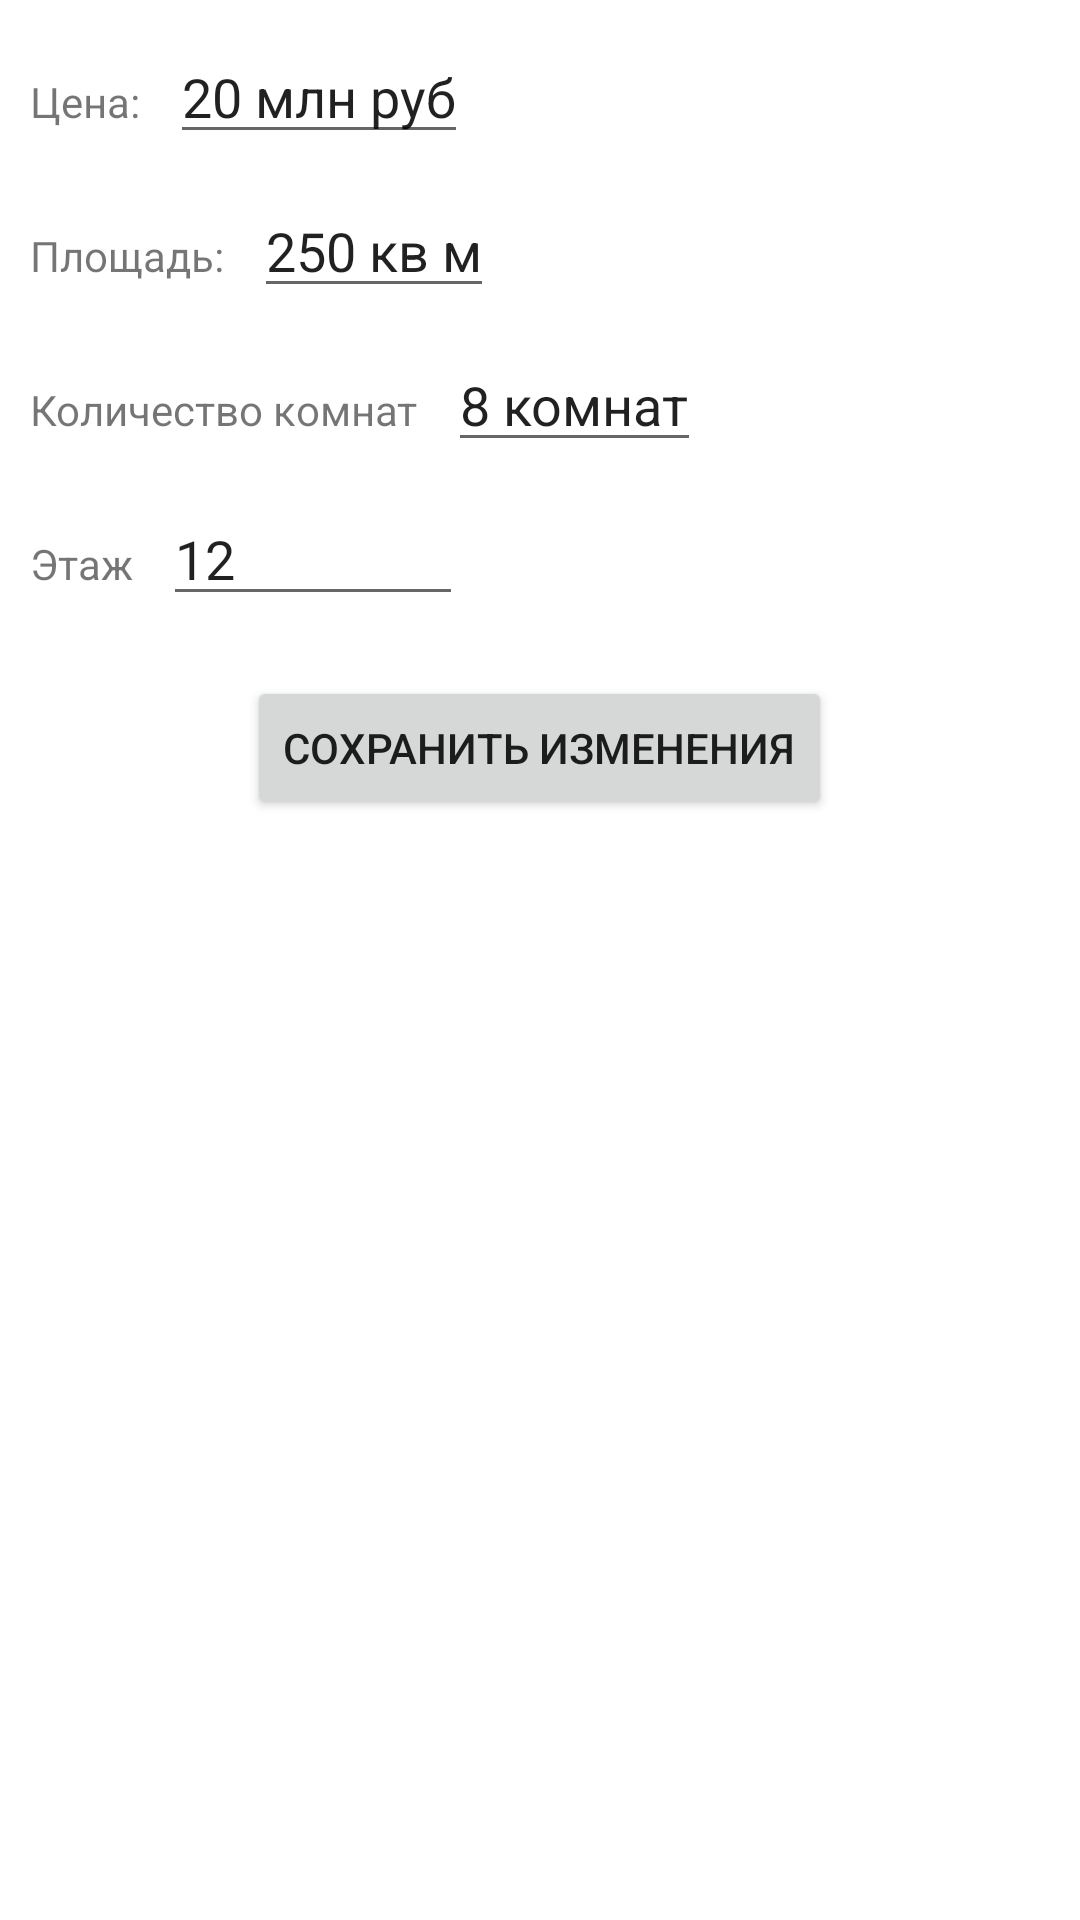

Here is an Android app screen rendered from its layout file. Give the layout XML and the strings, colors and styles it references.
<!-- AndroidManifest.xml: application theme Theme.AutorizationListingEtagiApp -->
<!-- res/layout/fragment_edit_object.xml -->
<?xml version="1.0" encoding="utf-8"?>
<LinearLayout
    xmlns:android="http://schemas.android.com/apk/res/android"
    xmlns:app="http://schemas.android.com/apk/res-auto"
    android:layout_width="match_parent"
    android:layout_height="wrap_content"
    android:orientation="vertical"
    android:layout_margin="16dp">

    <LinearLayout
        android:layout_gravity="center_vertical"
        android:layout_margin="10dp"
        android:layout_width="wrap_content"
        android:layout_height="wrap_content"
        android:orientation="vertical">

        <LinearLayout
            android:layout_marginBottom="10dp"
            android:layout_width="wrap_content"
            android:layout_height="wrap_content"
            android:orientation="horizontal">

            <TextView
                android:text="Цена:"
                android:id="@+id/textView22"
                android:layout_width="wrap_content"
                android:layout_height="wrap_content"
                app:layout_constraintStart_toEndOf="@+id/imageView"
                app:layout_constraintTop_toTopOf="parent" />

            <EditText
                android:text="20 млн руб"
                android:id="@+id/textView2"
                android:layout_width="wrap_content"
                android:layout_height="wrap_content"
                android:layout_marginStart="10dp"
                app:layout_constraintStart_toEndOf="@+id/imageView"
                app:layout_constraintTop_toTopOf="parent" />

        </LinearLayout>

        <LinearLayout
            android:layout_width="wrap_content"
            android:layout_height="wrap_content"
            android:orientation="horizontal"
            android:layout_marginBottom="10dp">

            <TextView
                android:text="Площадь:"
                android:layout_width="wrap_content"
                android:layout_height="wrap_content"
                app:layout_constraintStart_toEndOf="@+id/imageView"
                app:layout_constraintTop_toBottomOf="@+id/textView3"/>

            <EditText
                android:text="250 кв м"
                android:layout_width="wrap_content"
                android:layout_height="wrap_content"
                android:layout_marginStart="10dp"
                app:layout_constraintStart_toEndOf="@+id/imageView"
                app:layout_constraintTop_toBottomOf="@+id/textView3"/>

        </LinearLayout>

        <LinearLayout
            android:layout_width="wrap_content"
            android:layout_height="wrap_content"
            android:orientation="horizontal"
            android:layout_marginBottom="10dp">

            <TextView
                android:text="Количество комнат"
                android:id="@+id/textView333"
                android:layout_width="wrap_content"
                android:layout_height="wrap_content"
                app:layout_constraintStart_toStartOf="parent"
                app:layout_constraintTop_toBottomOf="@+id/textView2" />

            <EditText
                android:text="8 комнат"
                android:id="@+id/textView334"
                android:layout_width="wrap_content"
                android:layout_height="wrap_content"
                android:layout_marginStart="10dp"
                app:layout_constraintStart_toStartOf="parent"
                app:layout_constraintTop_toBottomOf="@+id/textView2" />
        </LinearLayout>

        <LinearLayout
            android:layout_width="wrap_content"
            android:layout_height="wrap_content"
            android:orientation="horizontal"
            android:layout_marginBottom="10dp">

            <TextView
                android:text="Этаж"
                android:id="@+id/textView32333"
                android:layout_width="wrap_content"
                android:layout_height="wrap_content"
                app:layout_constraintStart_toStartOf="parent"
                app:layout_constraintTop_toBottomOf="@+id/textView2" />

            <EditText
                android:text="12"
                android:id="@+id/textView34334"
                android:layout_width="100dp"
                android:layout_height="wrap_content"
                android:layout_marginStart="10dp"
                app:layout_constraintStart_toStartOf="parent"
                app:layout_constraintTop_toBottomOf="@+id/textView2" />
        </LinearLayout>

    </LinearLayout>
    <Button
        android:layout_width="wrap_content"
        android:layout_height="wrap_content"
        android:text="Сохранить изменения"
        android:layout_gravity="center"/>
</LinearLayout>
<!-- resources referenced by this layout -->
<resources>
  <style name="Theme.AutorizationListingEtagiApp" parent="Theme.MaterialComponents.DayNight.DarkActionBar">
          
          <item name="colorPrimary">@color/purple_500</item>
          <item name="colorPrimaryVariant">@color/purple_700</item>
          <item name="colorOnPrimary">@color/white</item>
          
          <item name="colorSecondary">@color/teal_200</item>
          <item name="colorSecondaryVariant">@color/teal_700</item>
          <item name="colorOnSecondary">@color/black</item>
          
          <item name="android:statusBarColor">?attr/colorPrimaryVariant</item>
          
      </style>
  <!-- not gathered from this repository: default colours our renderer supplied (Android Studio template values) -->
  <color name="purple_500">#FF6200EE</color>
  <color name="purple_700">#FF3700B3</color>
  <color name="teal_200">#FF03DAC5</color>
  <color name="teal_700">#FF018786</color>
  <color name="black">#FF000000</color>
  <color name="white">#FFFFFFFF</color>
</resources>
